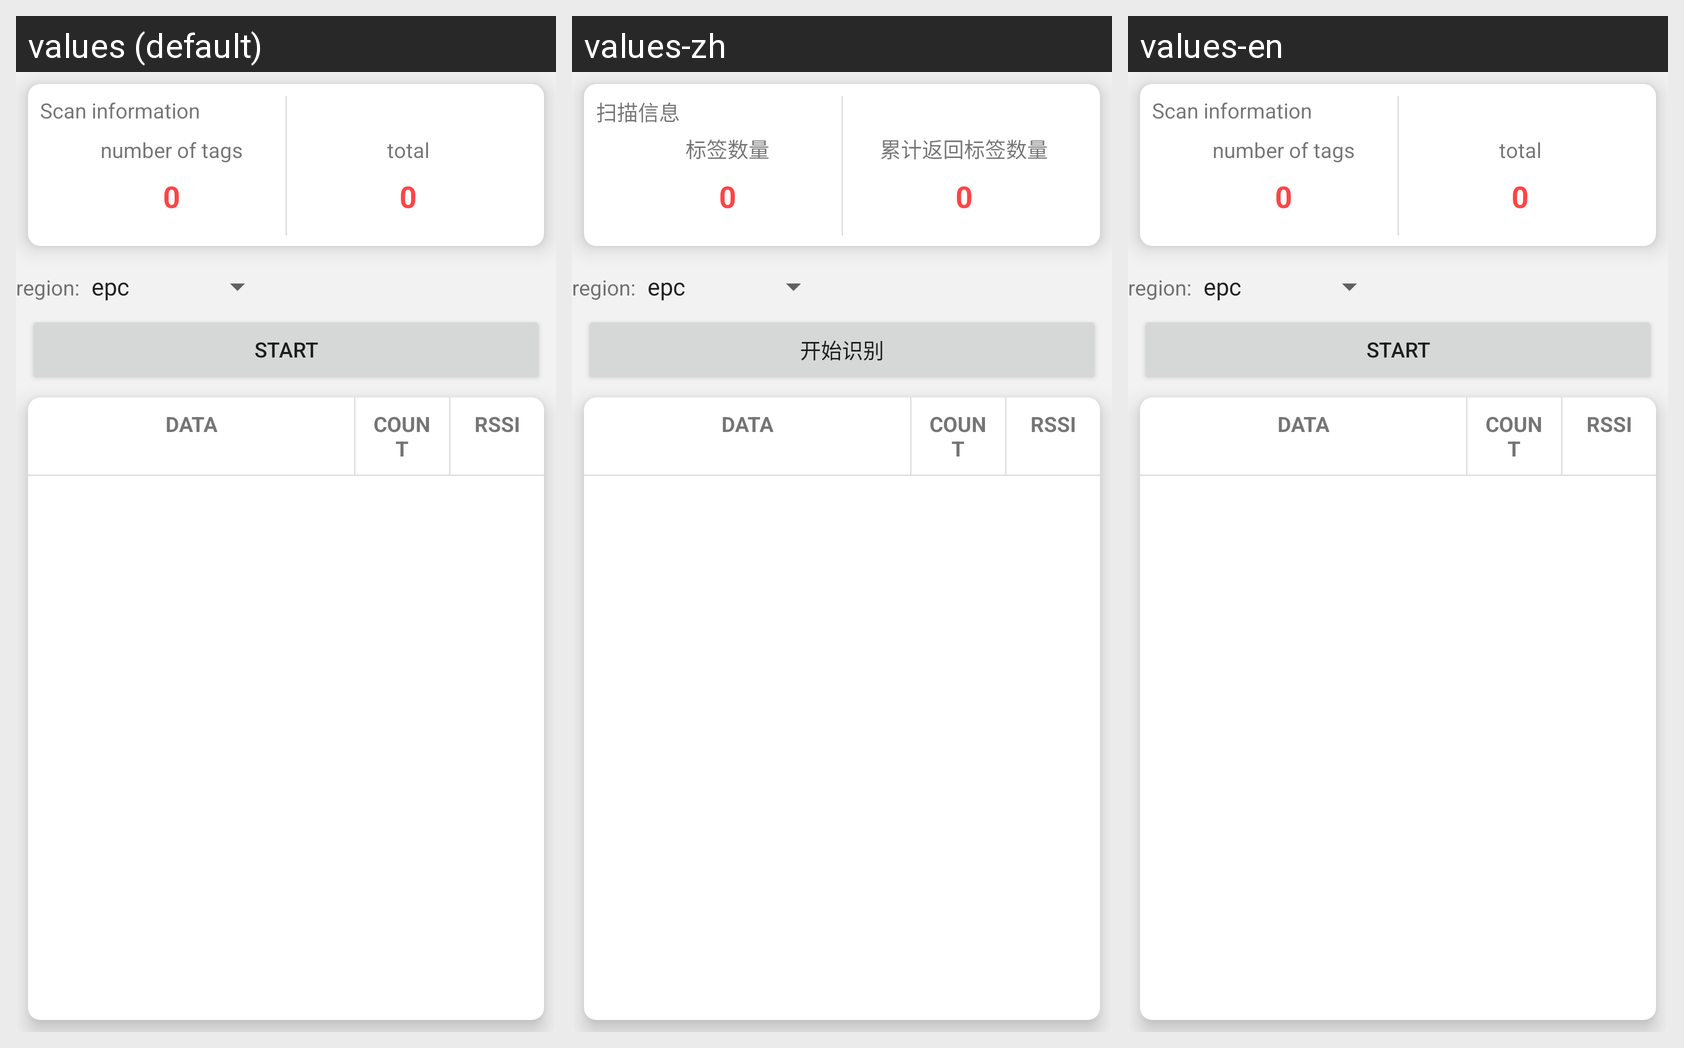

The same Android screen rendered under several of its app's locales, left to right. List the strings drawn on it with the default value and each locale's translation.
Android screen res/layout/fragment_tag_scan.xml rendered under 3 locales, left to right: values (default), values-zh, values-en. Device: Nexus 5 (rendered at 1080×1920; each locale shown at half size, 540×960, under a caption strip naming it); theme Theme.Rfid_demo2.
Strings drawn on this screen, with the default value and each locale's value (text and hints the layout hard-codes appear in the picture but are not listed):

scan_info
  values: Scan information
  values-zh: 扫描信息
  values-en: Scan information

tvCountOfTags
  values: number of tags
  values-zh: 标签数量
  values-en: number of tags

tvTagCount
  values: total
  values-zh: 累计返回标签数量
  values-en: total

embank
  values: region:
  values-zh: region:
  values-en: region:

btInventory
  values: start
  values-zh: 开始识别
  values-en: start
